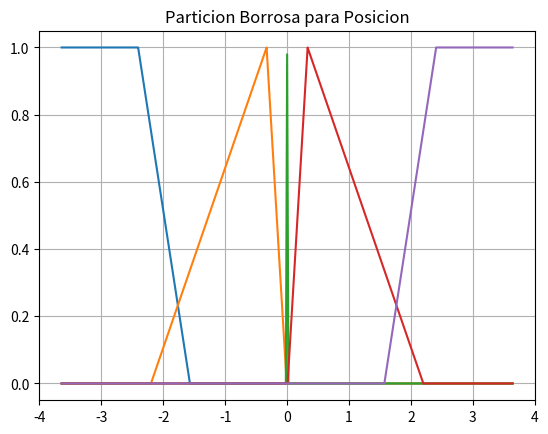
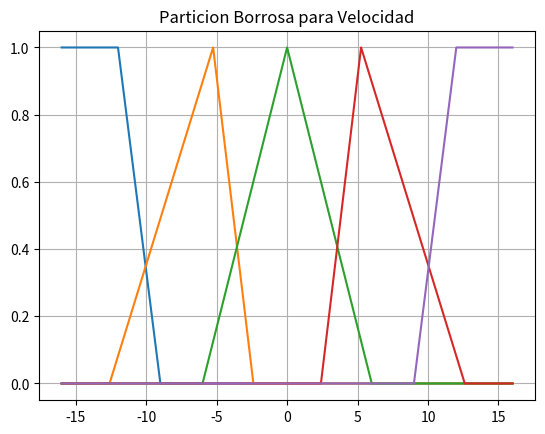
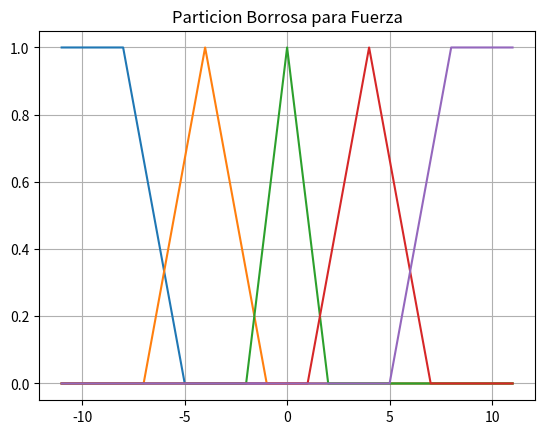

The script that saved these images, in order:
from matplotlib import pyplot as plt
from math import pi
from numpy import arange


def membership(x, x_, x_med=0, fin=0):
    """
    Funcion usada para calcular en grado de pertenencia a un conjunto borroso
    :param x: absisas, universo del discurso
    :param x_: vector, extremos del soporte
    :param x_med: punto medio (punto para el cual la pertenencia es maxima (1))
    :param fin: variable para saber si queda en 1 o 0 el valor del conjunto borroso
    :return y: ordenadas o grado de pertenencia
    """
    # y = [0, 1]  # Valor minimo y maximo de pertenencia
    if x_med == 0:
        x_med = (x_[0] + x_[1]) / 2
    if (fin == -1 and x < x_med) or (fin == 1 and x > x_med):
        return 1

    if x_[0] <= x <= x_med:  # p_1 = [x_i, 0] , p_2 = [x_med, 1]
        return (x - x_[0]) / (x_med - x_[0])
    elif x_med < x <= x_[1]:  # p_1 = [x_med, 1] , p_2 = [x_f, 0]
        return (x_[1] - x) / (x_[1] - x_med)

    return 0


def complemento(u_a):
    """
    Calcula el complemento de un valor borroso
    :param u_a: valor borroso
    :return: complemento del valor borroso
    """
    return 1-u_a


def union(u_a, u_b):
    """
    Realiza la union entre dos valores borrosos es tambien llamada disyuncion o OR logico
    :param u_a: pertenencia de un valor x a el conjunto n
    :param u_b: pertenencia de un valor x a el conjunto m
    :return: maximo entre u_a y u_b (es la union entre los conjuntos)
    """
    return max(u_a, u_b)


def interseccion(u_a, u_b):
    """
    Realiza la interseccion entre dos valores borrosos es tambien llamada conjuncion o AND logico
    :param u_a: pertenencia de un valor x a el conjunto n
    :param u_b: pertenencia de un valor x a el conjunto m
    :return: minimo entre u_a y u_b (es la interseccion entre los conjuntos)
    """
    return min(u_a, u_b)

def implicacion(u_a, u_b):
    """
    Realiza la implicacion material u_a -> u_b
    :param u_a: cuerpo, hipótesis o antecedente
    :param u_b: cabeza, conclusión o consecuente
    :return: Grado de implicacion de u_a -> u_b
    """
    return union(complemento(u_a), u_b)


if __name__ == '__main__':
    # Pongo nombres alternativos a las funciones
    AND = conjuncion = min
    F_MN = F_N = F_Z = F_P = F_MP = max
    OR = union
    disyuncion = union
    #-------------------------------------------
    x = []
    pos_MN = []
    pos_N = []
    pos_Z = []
    pos_P = []
    pos_MP = []

    # Defino soportes para la posicion
    sup_pos = []
    ang = 0.02  # limite para el soporte de Z
    sol = 0.4
    sup_pos.append([-pi - 0.1, -pi / 2])  # pos_sup_MN
    sup_pos.append([-(1 + sol) * pi / 2, -ang * sol])  # pos_sup_N
    sup_pos.append([-ang, ang])  # pos_sup_Z
    sup_pos.append([sol * ang, (1 + sol) * pi / 2])  # pos_sup_P
    sup_pos.append([pi / 2, pi + 0.1])  # pos_sup_MP

    # ----------------------------------------------------------------

    # Defino soportes para la velocidad
    sup_vel = []
    vel_z = 6  # limite para el soporte de V
    sup_vel.append([-15, -9])  # vel_sup_MN
    sup_vel.append([-(1 + sol) * 9, -vel_z * sol])  # vel_sup_N
    sup_vel.append([-vel_z, vel_z])  # vel_sup_Z
    sup_vel.append([vel_z * sol, (1 + sol) * 9])  # vel_sup_P
    sup_vel.append([9, 15])

    med_pos_N = (sup_pos[1][1] + sup_pos[1][0]) * 0.3 / 2
    med_pos_P = (sup_pos[3][1] + sup_pos[3][0]) * 0.3 / 2

    med_vel_N = (sup_vel[1][1] + sup_vel[1][0]) * 0.7 / 2
    med_vel_P = (sup_vel[3][1] + sup_vel[3][0]) * 0.7 / 2




    for j in arange(-pi-0.5, pi+0.5, 0.001):
        x.append(j)
        pos_MN.append(membership(j, sup_pos[0], 0, -1))
        pos_N.append(membership(j, sup_pos[1], med_pos_N))
        pos_Z.append(membership(j, sup_pos[2]))
        pos_P.append(membership(j, sup_pos[3], med_pos_P))
        pos_MP.append(membership(j, sup_pos[4], 0, 1))

    vel_MN = []
    vel_N = []
    vel_Z = []
    vel_P = []
    vel_MP = []
    y = []
    for j in arange(-15-1, 15+1, 0.001):
        y.append(j)
        vel_MN.append(membership(j, sup_vel[0], 0, -1))
        vel_N.append(membership(j, sup_vel[1], med_vel_N))
        vel_Z.append(membership(j, sup_vel[2]))
        vel_P.append(membership(j, sup_vel[3], med_vel_P))
        vel_MP.append(membership(j, sup_vel[4], 0, 1))

    s_f = [[-11, -5], [-7, -1], [-2, 2], [1, 7], [5, 11]]
    F_MN = []
    F_N = []
    F_Z = []
    F_P = []
    F_MP = []
    z = []
    for j in arange(-11, 11, 0.001):
        z.append(j)
        F_MN.append(membership(j, s_f[0], 0, -1))
        F_N.append(membership(j, s_f[1]))
        F_Z.append(membership(j, s_f[2]))
        F_P.append(membership(j, s_f[3]))
        F_MP.append(membership(j, s_f[4], 0, 1))

    plt.figure(1)
    plt.plot(x, pos_MN, x, pos_N, x, pos_Z, x, pos_P, x, pos_MP)
    plt.title("Particion Borrosa para Posicion")
    plt.grid()
    plt.figure(2)
    plt.plot(y, vel_MN, y, vel_N, y, vel_Z, y, vel_P, y, vel_MP)
    plt.title("Particion Borrosa para Velocidad")
    plt.grid()
    plt.figure(3)
    plt.plot(z, F_MN, z, F_N, z, F_Z, z, F_P, z, F_MP)
    plt.title("Particion Borrosa para Fuerza")
    plt.grid()

    plt.show()
